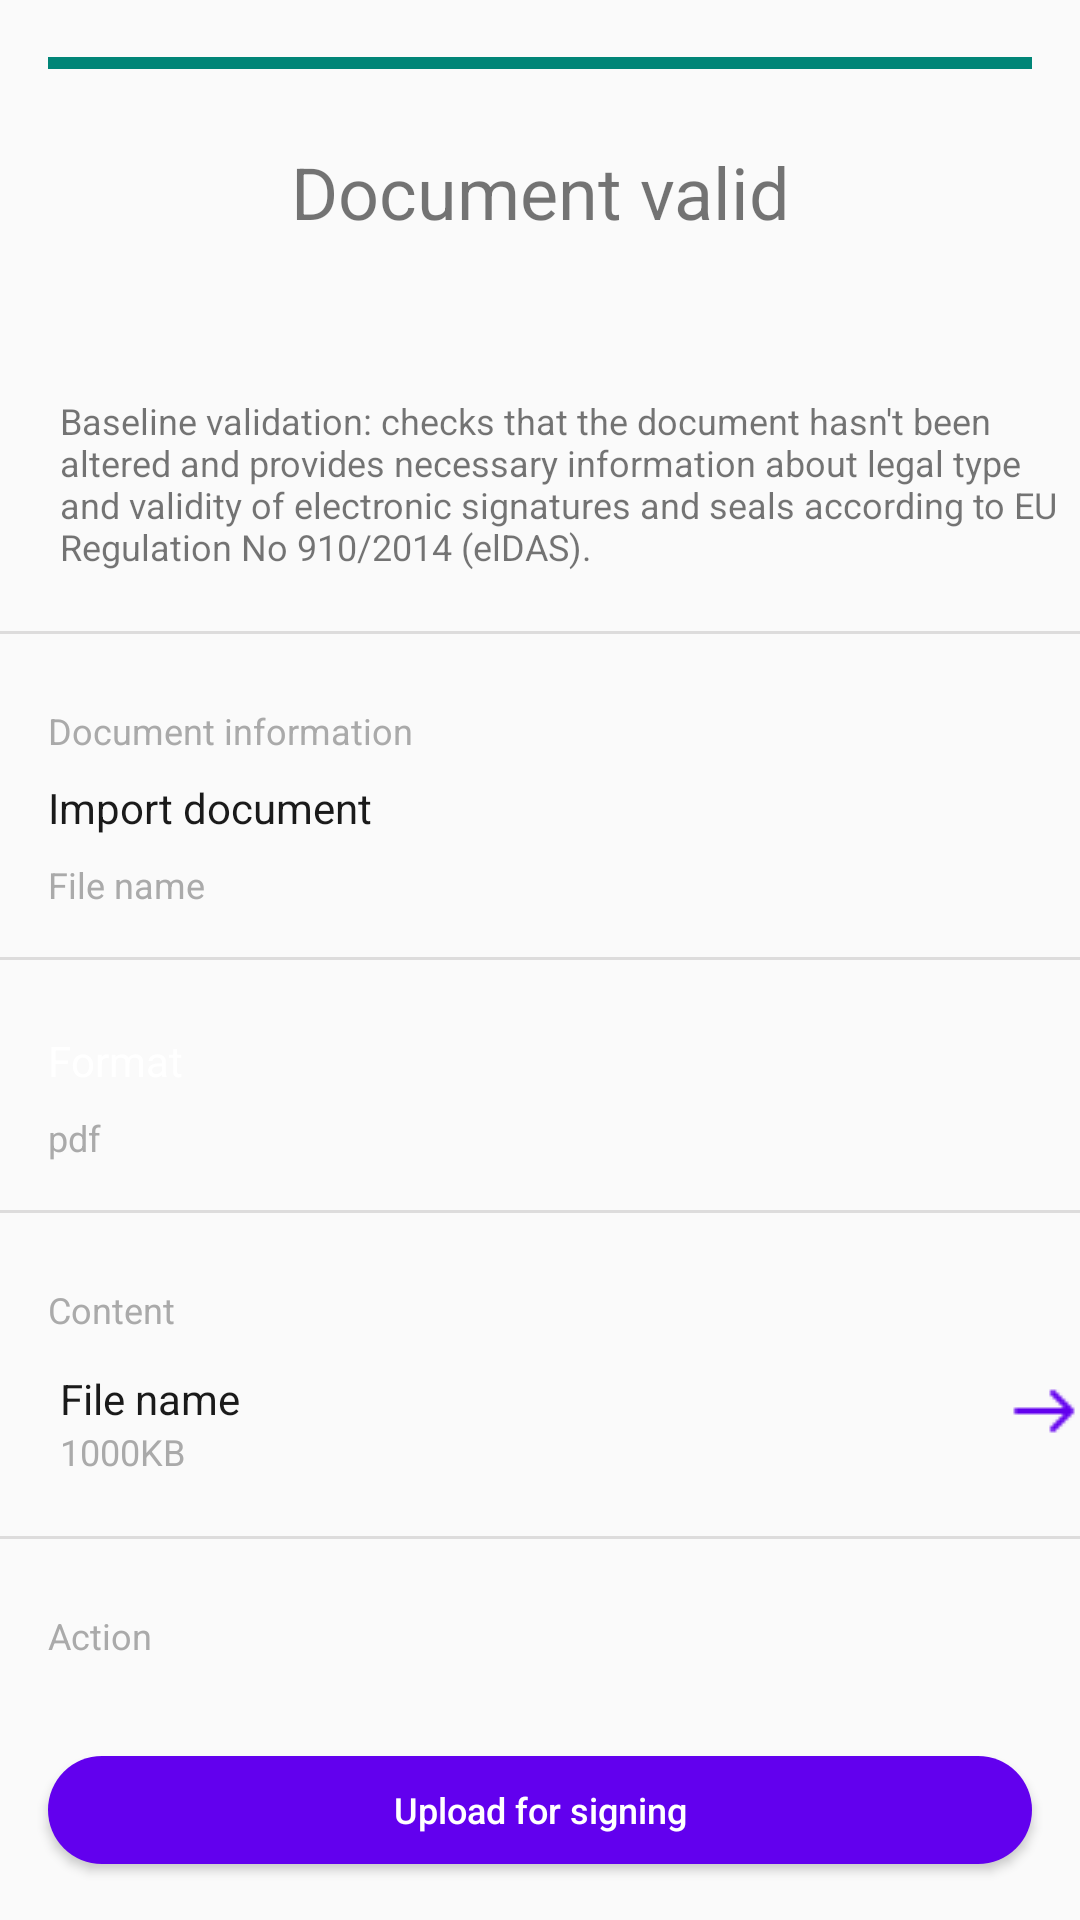

Layout XML and referenced resources for this Android screen:
<!-- AndroidManifest.xml: application theme Theme.Dokobit -->
<!-- res/layout/fragment_valid.xml -->
<?xml version="1.0" encoding="utf-8"?>
<LinearLayout xmlns:android="http://schemas.android.com/apk/res/android"
    xmlns:app="http://schemas.android.com/apk/res-auto"
    android:layout_width="match_parent"
    android:layout_height="match_parent"
    android:orientation="vertical">

    <RelativeLayout
        android:layout_width="match_parent"
        android:layout_height="96dp"
        android:layout_margin="@dimen/dimen_16"
        android:background="@color/transparent">

        <ProgressBar
            style="?android:attr/progressBarStyleHorizontal"
            android:layout_width="match_parent"
            android:layout_height="10dp"
            android:layout_gravity="center_vertical"
            android:orientation="horizontal"
            android:layout_marginBottom="8dp"
            android:indeterminateTint="@color/green1"
            android:indeterminate="false"
            android:max="100"
            android:progress="100"
            />

        <TextView
            android:id="@+id/document_valid"
            android:layout_width="match_parent"
            android:layout_height="wrap_content"
            android:layout_centerInParent="true"
            android:layout_marginTop="@dimen/dimen_16"
            android:gravity="center"
            android:text="Document valid"
            android:textSize="24sp"
            app:drawableTopCompat="@drawable/valid" />

    </RelativeLayout>
    <TextView
        android:layout_marginStart="@dimen/dimen_16"
        android:layout_width="match_parent"
        android:layout_height="wrap_content"
        android:padding="@dimen/dimen_4"
        android:textSize="12sp"
        android:drawableStart="@drawable/group"
        android:text="@string/radiotext"/>
    <View
        android:layout_width="match_parent"
        android:layout_height="1dp"
        android:layout_marginTop="@dimen/dimen_16"
        android:layout_marginBottom="@dimen/dimen_16"
        android:background="@color/grey"
        android:alpha="0.5"
        />
    <TextView
        android:layout_width="match_parent"
        android:layout_height="wrap_content"
        android:layout_marginTop="@dimen/dimen_8"
        android:layout_marginStart="16dp"
        android:layout_marginEnd="16dp"
        android:text="Document information"
        android:textSize="12sp"
        android:textColor="@android:color/darker_gray"
        />
    <TextView
        android:text="Import document"
        android:layout_marginTop="@dimen/dimen_8"
        android:layout_marginStart="@dimen/dimen_16"
        android:textColor="@color/black"
        android:layout_width="match_parent"
        android:layout_height="wrap_content"/>
    <TextView
        android:layout_width="match_parent"
        android:layout_height="wrap_content"
        android:layout_marginTop="@dimen/dimen_8"
        android:layout_marginStart="16dp"
        android:layout_marginEnd="16dp"
        android:text="File name"
        android:textSize="12sp"
        android:textColor="@android:color/darker_gray"
        />
    <View
        android:layout_width="match_parent"
        android:layout_height="1dp"
        android:layout_marginTop="@dimen/dimen_16"
        android:layout_marginBottom="@dimen/dimen_16"
        android:background="@color/grey"
        android:alpha="0.5"
        />
    <TextView
        android:text="Format"
        android:layout_marginTop="@dimen/dimen_8"
        android:layout_marginStart="@dimen/dimen_16"
        android:textColor="@color/white"
        android:layout_width="match_parent"
        android:layout_height="wrap_content"/>
    <TextView
        android:layout_width="match_parent"
        android:layout_height="wrap_content"
        android:layout_marginTop="@dimen/dimen_8"
        android:layout_marginStart="16dp"
        android:layout_marginEnd="16dp"
        android:text="pdf"
        android:textSize="12sp"
        android:textColor="@android:color/darker_gray"
        />
    <View
        android:layout_width="match_parent"
        android:layout_height="1dp"
        android:layout_marginTop="@dimen/dimen_16"
        android:layout_marginBottom="@dimen/dimen_16"
        android:background="@color/grey"
        android:alpha="0.5"
        />

    <TextView
        android:layout_width="match_parent"
        android:layout_height="wrap_content"
        android:layout_marginTop="@dimen/dimen_8"
        android:layout_marginStart="16dp"
        android:layout_marginEnd="16dp"
        android:text="Content"
        android:textSize="12sp"
        android:textColor="@android:color/darker_gray"
        />
    <RelativeLayout
        android:layout_width="match_parent"
        android:layout_height="wrap_content"
        >
        <LinearLayout
            android:layout_width="match_parent"
            android:layout_height="wrap_content"
            android:padding="@dimen/dimen_4"
            android:orientation="vertical">
    <TextView
        android:text="File name"
        android:layout_marginTop="@dimen/dimen_8"
        android:layout_marginStart="@dimen/dimen_16"
        android:textColor="@color/black"
        android:layout_width="match_parent"
        android:layout_height="wrap_content"/>
    <TextView
        android:layout_width="match_parent"
        android:layout_height="wrap_content"
        android:layout_marginStart="16dp"
        android:layout_marginEnd="16dp"
        android:text="1000KB"
        android:textSize="12sp"
        android:textColor="@android:color/darker_gray"
        />
        </LinearLayout>
        <ImageView
            android:layout_width="wrap_content"
            android:layout_height="wrap_content"
            android:src="@drawable/arrow_right"
            android:layout_alignParentEnd="true"
            android:layout_centerVertical="true"
            app:tint="@color/colorPrimary" />
    </RelativeLayout>
    <View
        android:layout_width="match_parent"
        android:layout_height="1dp"
        android:layout_marginTop="@dimen/dimen_16"
        android:layout_marginBottom="@dimen/dimen_16"
        android:background="@color/grey"
        android:alpha="0.5"
        />
    <TextView
        android:layout_width="match_parent"
        android:layout_height="wrap_content"
        android:layout_marginTop="@dimen/dimen_8"
        android:layout_marginStart="16dp"
        android:layout_marginEnd="16dp"
        android:text="Action"
        android:textSize="12sp"
        android:textColor="@android:color/darker_gray"
        />
    <Button
        android:id="@+id/upload"
        android:layout_width="match_parent"
        android:layout_height="36dp"
        android:layout_marginStart="@dimen/dimen_16"
        android:layout_marginEnd="@dimen/dimen_16"
        android:layout_marginTop="@dimen/dimen_32"
        android:background="@drawable/btn_continue"
        android:text="Upload for signing"
        android:textSize="12sp"
        android:textAllCaps="false"
        android:textColor="@color/white" />


</LinearLayout>
<!-- resources referenced by this layout -->
<resources>
  <color name="black">#1A1A1A</color>
  <color name="colorPrimary">#6200EE</color>
  <color name="green1">#0CE414</color>
  <color name="grey">#C0BEBE</color>
  <color name="transparent">#00000000</color>
  <color name="white">#FFFFFFFF</color>
  <dimen name="dimen_16">16dp</dimen>
  <dimen name="dimen_32">32dp</dimen>
  <dimen name="dimen_4">4dp</dimen>
  <dimen name="dimen_8">8dp</dimen>
  <!-- drawable arrow_right: png bitmap (drawable, 211 bytes) -->
  <!-- drawable btn_continue (drawable) -->
  <?xml version="1.0" encoding="utf-8"?>
  <shape xmlns:android="http://schemas.android.com/apk/res/android">
      <solid android:color="@color/colorPrimary" />
  
      <corners android:radius="96dp"/>
  
  </shape>
  <string name="radiotext">Baseline validation: checks that the document hasn\'t been altered and provides necessary information about legal type and validity of electronic signatures and seals according to EU Regulation No 910/2014 (elDAS).</string>
  <style name="Theme.Dokobit" parent="Theme.AppCompat.DayNight.DarkActionBar">
          
          <item name="colorPrimary">@color/purple_500</item>
          <item name="colorPrimaryVariant">@color/purple_700</item>
          <item name="colorOnPrimary">@color/white</item>
          
          <item name="colorSecondary">@color/my_unchecked_color</item>
          <item name="colorSecondaryVariant">@color/my_checked_color</item>
          <item name="colorOnSecondary">@color/black</item>
          
          <item name="android:statusBarColor">?attr/colorPrimaryVariant</item>
          
      </style>
  <color name="purple_500">#FF6200EE</color>
  <color name="purple_700">#FF3700B3</color>
  <color name="my_unchecked_color">#8C8C8C</color>
  <color name="my_checked_color">#CA95FF</color>
</resources>
